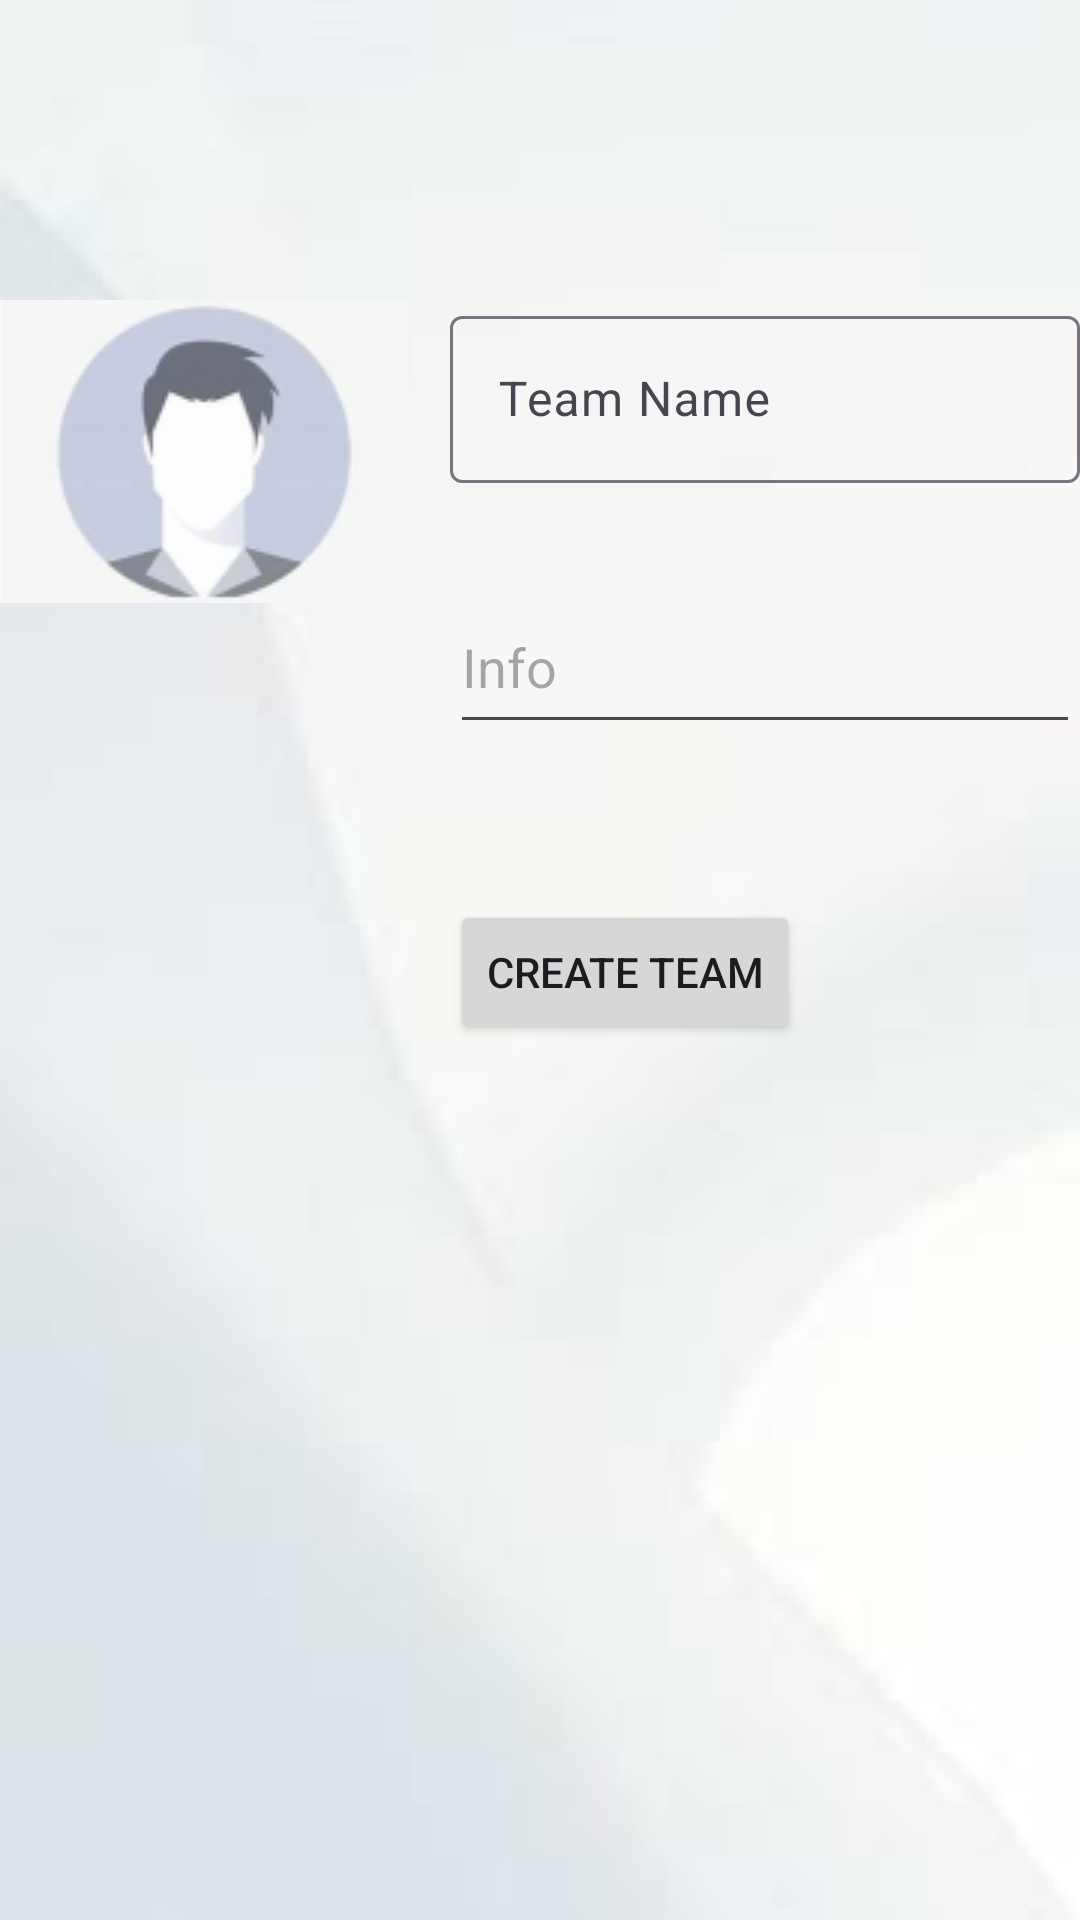

Here is an Android app screen rendered from its layout file. Give the layout XML and the strings, colors and styles it references.
<!-- AndroidManifest.xml: application theme Theme.Collab -->
<!-- res/layout/create_team.xml -->
<?xml version="1.0" encoding="utf-8"?>
<FrameLayout xmlns:android="http://schemas.android.com/apk/res/android"
    xmlns:app="http://schemas.android.com/apk/res-auto"
    xmlns:tools="http://schemas.android.com/tools"
    android:layout_width="match_parent"
    android:layout_height="match_parent"
    tools:context=".CreateTeam"
    android:background="@drawable/background">

    <ImageView
        android:id="@+id/imageView3"
        android:layout_width="wrap_content"
        android:layout_height="wrap_content"
        android:src="@drawable/rectangle_11"
        android:layout_marginTop="100dp"/>

    <com.google.android.material.textfield.TextInputLayout
        android:layout_width="210dp"
        android:layout_height="wrap_content"
        android:layout_marginTop="100dp"
        android:layout_marginLeft="150dp">

        <com.google.android.material.textfield.TextInputEditText
            android:layout_width="match_parent"
            android:layout_height="wrap_content"
            android:hint="Team Name" />
    </com.google.android.material.textfield.TextInputLayout>

    <EditText
        android:id="@+id/editTextTextMultiLine"
        android:layout_width="wrap_content"
        android:layout_height="wrap_content"
        android:layout_marginLeft="150dp"
        android:layout_marginTop="200dp"
        android:ems="10"
        android:gravity="start|top"
        android:hint="Info"
        android:inputType="textMultiLine"
        android:maxLength="1000"
        android:minHeight="48dp" />

    <Button
        android:id="@+id/createTeambutton"
        android:layout_width="wrap_content"
        android:layout_height="wrap_content"
        android:text="Create Team"
        android:layout_marginTop="300dp"
        android:layout_marginLeft="150dp"/>

</FrameLayout>
<!-- resources referenced by this layout -->
<resources>
  <!-- drawable background: png bitmap (drawable, 22317 bytes) -->
  <!-- drawable rectangle_11: png bitmap (drawable, 10170 bytes) -->
  <style name="Theme.Collab" parent="Base.Theme.Collab" />
  <style name="Base.Theme.Collab" parent="Theme.Material3.DayNight.NoActionBar">
          
          
      </style>
</resources>
